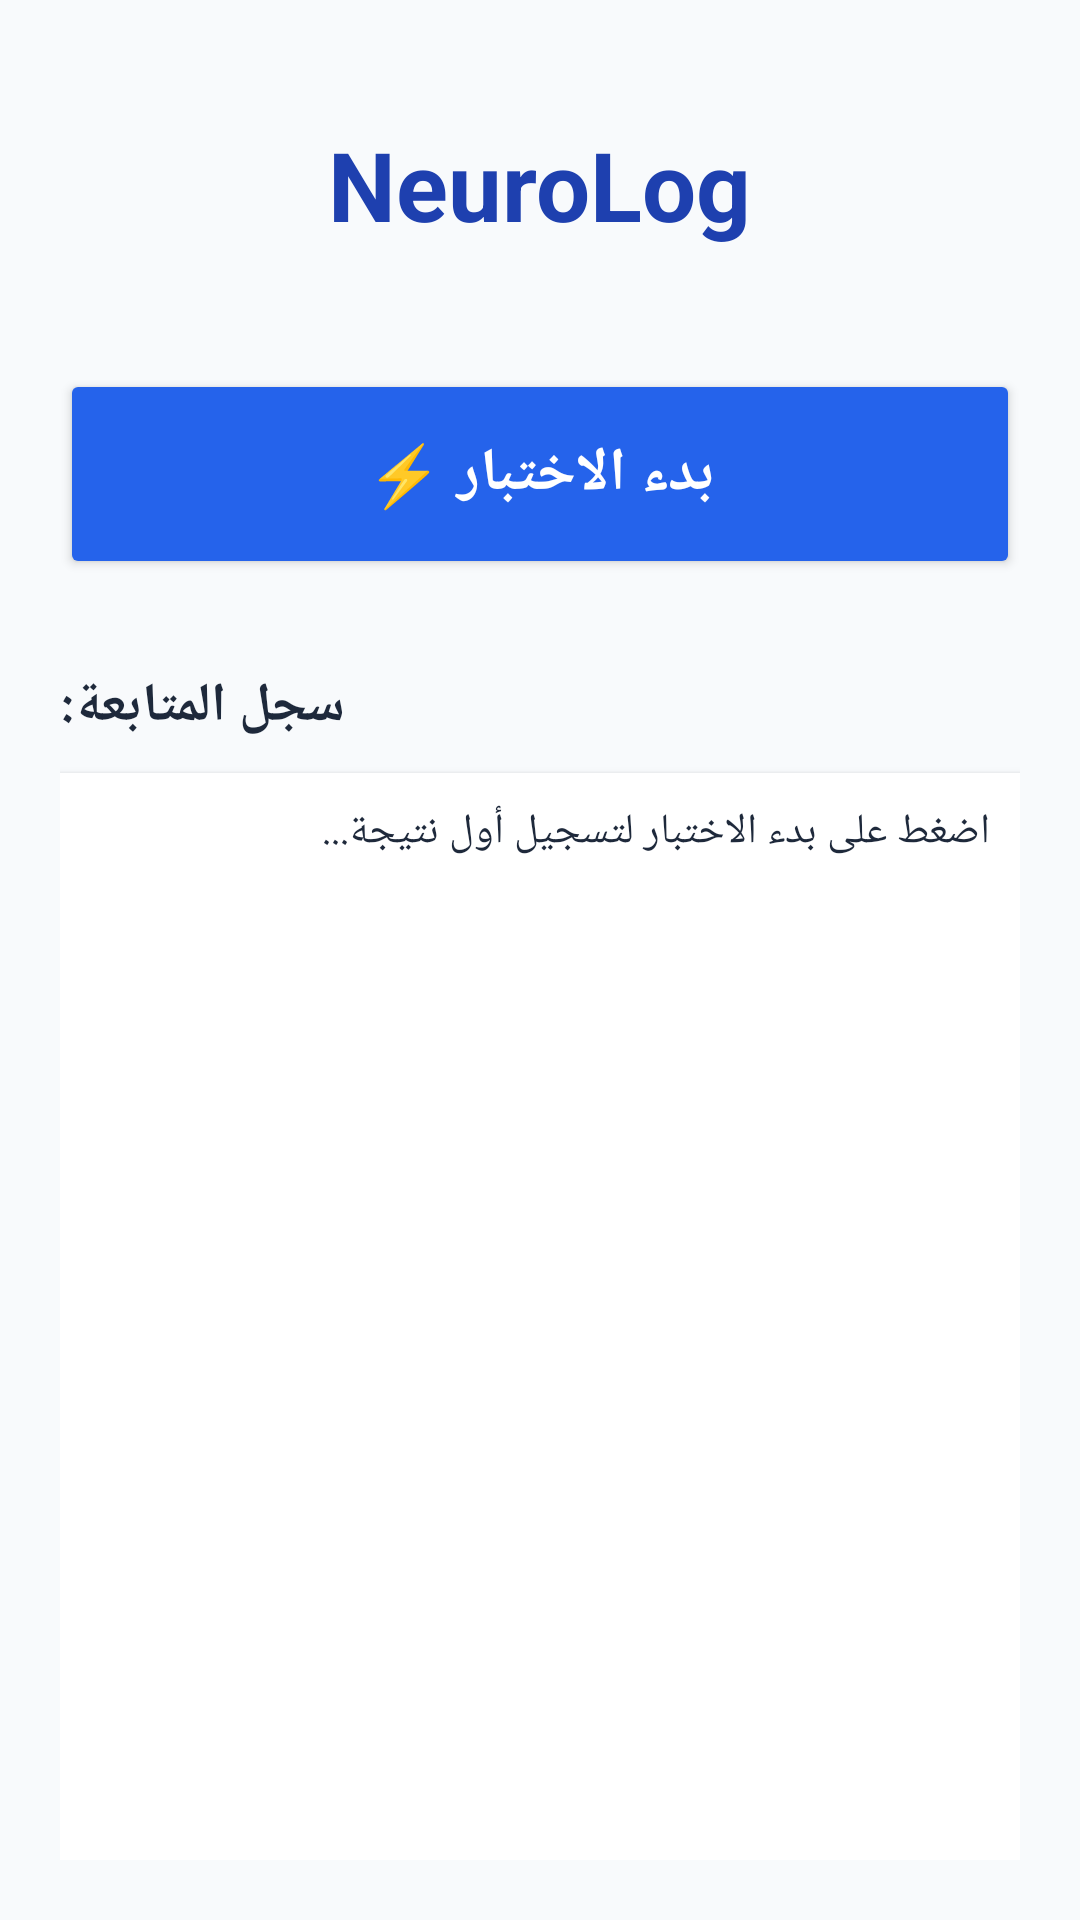

Reconstruct the res/layout file that produces this screen, plus the resources it refers to.
<!-- AndroidManifest.xml: application theme Theme.NeuroLog -->
<!-- res/layout/activity_main.xml -->
<?xml version="1.0" encoding="utf-8"?>
<LinearLayout xmlns:android="http://schemas.android.com/apk/res/android"
    android:layout_width="match_parent"
    android:layout_height="match_parent"
    android:orientation="vertical"
    android:padding="20dp"
    android:gravity="center_horizontal"
    android:background="@color/background_light">

    <TextView
        android:text="@string/app_name"
        android:textSize="32sp"
        android:textStyle="bold"
        android:textColor="@color/blue_dark"
        android:layout_marginBottom="40dp"
        android:layout_marginTop="20dp"
        android:layout_width="wrap_content"
        android:layout_height="wrap_content"/>

    <Button
        android:id="@+id/startButton"
        android:text="@string/start_test"
        android:textSize="20sp"
        android:textStyle="bold"
        android:backgroundTint="@color/blue_primary"
        android:textColor="@color/white"
        android:layout_width="match_parent"
        android:layout_height="70dp"
        android:layout_marginBottom="30dp"/>

    <TextView
        android:text="سجل المتابعة:"
        android:textSize="18sp"
        android:textStyle="bold"
        android:textColor="@color/text_primary"
        android:layout_gravity="start"
        android:layout_marginBottom="10dp"
        android:layout_width="wrap_content"
        android:layout_height="wrap_content"/>

    <ScrollView
        android:layout_width="match_parent"
        android:layout_height="match_parent"
        android:background="@color/white"
        android:elevation="2dp"
        android:padding="10dp">
        
        <TextView
            android:id="@+id/logsTextView"
            android:text="اضغط على بدء الاختبار لتسجيل أول نتيجة..."
            android:textSize="14sp"
            android:lineSpacingExtra="6dp"
            android:textColor="@color/text_primary"
            android:layout_width="match_parent"
            android:layout_height="wrap_content"/>
    </ScrollView>

</LinearLayout>
<!-- resources referenced by this layout -->
<resources>
  <color name="background_light">#F8FAFC</color>
  <color name="blue_dark">#1E40AF</color>
  <color name="blue_primary">#2563EB</color>
  <color name="text_primary">#1E293B</color>
  <color name="white">#FFFFFFFF</color>
  <string name="app_name">NeuroLog</string>
  <string name="start_test">بدء الاختبار ⚡</string>
  <style name="Theme.NeuroLog" parent="Theme.AppCompat.Light.NoActionBar">
          <item name="colorPrimary">@color/blue_primary</item>
          <item name="colorPrimaryDark">@color/blue_dark</item>
          <item name="colorAccent">@color/teal_200</item>
          <item name="android:statusBarColor">@color/blue_dark</item>
      </style>
  <color name="teal_200">#03DAC5</color>
</resources>
